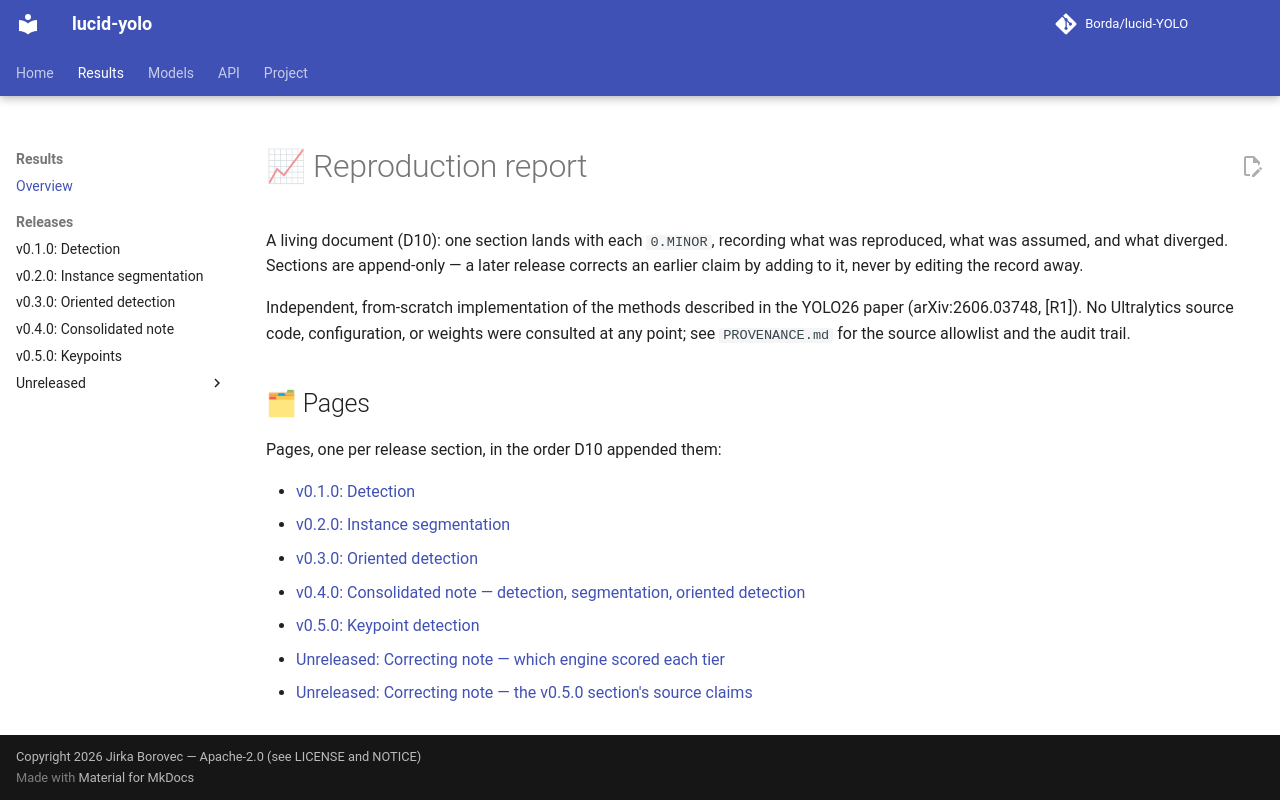

repository: Borda/lucid-YOLO · page: REPRODUCTION_REPORT/index.html · generator: mkdocs

# 📈 Reproduction report

A living document (D10): one section lands with each `0.MINOR`, recording what was reproduced, what was assumed, and what diverged. Sections are append-only — a later release corrects an earlier claim by adding to it, never by editing the record away.

Independent, from-scratch implementation of the methods described in the YOLO26 paper (arXiv:2606.03748, [R1]). No Ultralytics source code, configuration, or weights were consulted at any point; see `PROVENANCE.md` for the source allowlist and the audit trail.

## 🗂 Pages

Pages, one per release section, in the order D10 appended them:

- [v0.1.0: Detection](report/detection.md)
- [v0.2.0: Instance segmentation](report/segmentation.md)
- [v0.3.0: Oriented detection](report/oriented-detection.md)
- [v0.4.0: Consolidated note — detection, segmentation, oriented detection](report/consolidated-note.md)
- [v0.5.0: Keypoint detection](report/keypoints.md)
- [Unreleased: Correcting note — which engine scored each tier](report/correction-scoring-engine.md)
- [Unreleased: Correcting note — the v0.5.0 section's source claims](report/correction-keypoint-sources.md)
